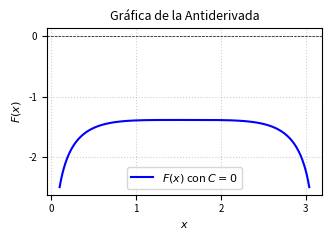

Python code for this plot: (Note: this script raises an exception after producing the figure.)
import matplotlib
matplotlib.use('Agg')
import numpy as np
import matplotlib.pyplot as plt

# Definir el dominio de la función, evitando ceros y singularidades
x = np.linspace(0.1, np.pi - 0.1, 400)

# Antiderivada F(x) con C = 0
# F(x) = ln( |sin(x) / (1 + sin(x))^2| )
sin_x = np.sin(x)
with np.errstate(divide='ignore', invalid='ignore'):
    F_x = np.log(np.abs(sin_x / (1.0 + sin_x)**2))

# Configuración de la gráfica para dos columnas IEEE
plt.figure(figsize=(3.5, 2.5))
plt.plot(x, F_x, label=r'$F(x)$ con $C=0$', color='blue', linewidth=1.5)

plt.title('Gráfica de la Antiderivada', fontsize=9)
plt.xlabel('$x$', fontsize=8)
plt.ylabel('$F(x)$', fontsize=8)
plt.axhline(0, color='black', linewidth=0.5, linestyle='--')
plt.grid(True, linestyle=':', alpha=0.6)
plt.legend(fontsize=8)
plt.xticks(fontsize=7)
plt.yticks(fontsize=7)
plt.tight_layout()


plt.savefig(r'semana_04/graficas/SEM04_P19_grafica.png', dpi=300, bbox_inches='tight')
plt.close()
